Run: headless pygame with SDL's dummy video driver; simulated clock (each Clock.tick advances the game by its frame time, no real sleeping); random seed 0; keys injected as events and as key.get_pressed() state; mouse plan: one left click at the window centre at the start of phase 2, then a move to the lower-right quarter at the start of phase 3.
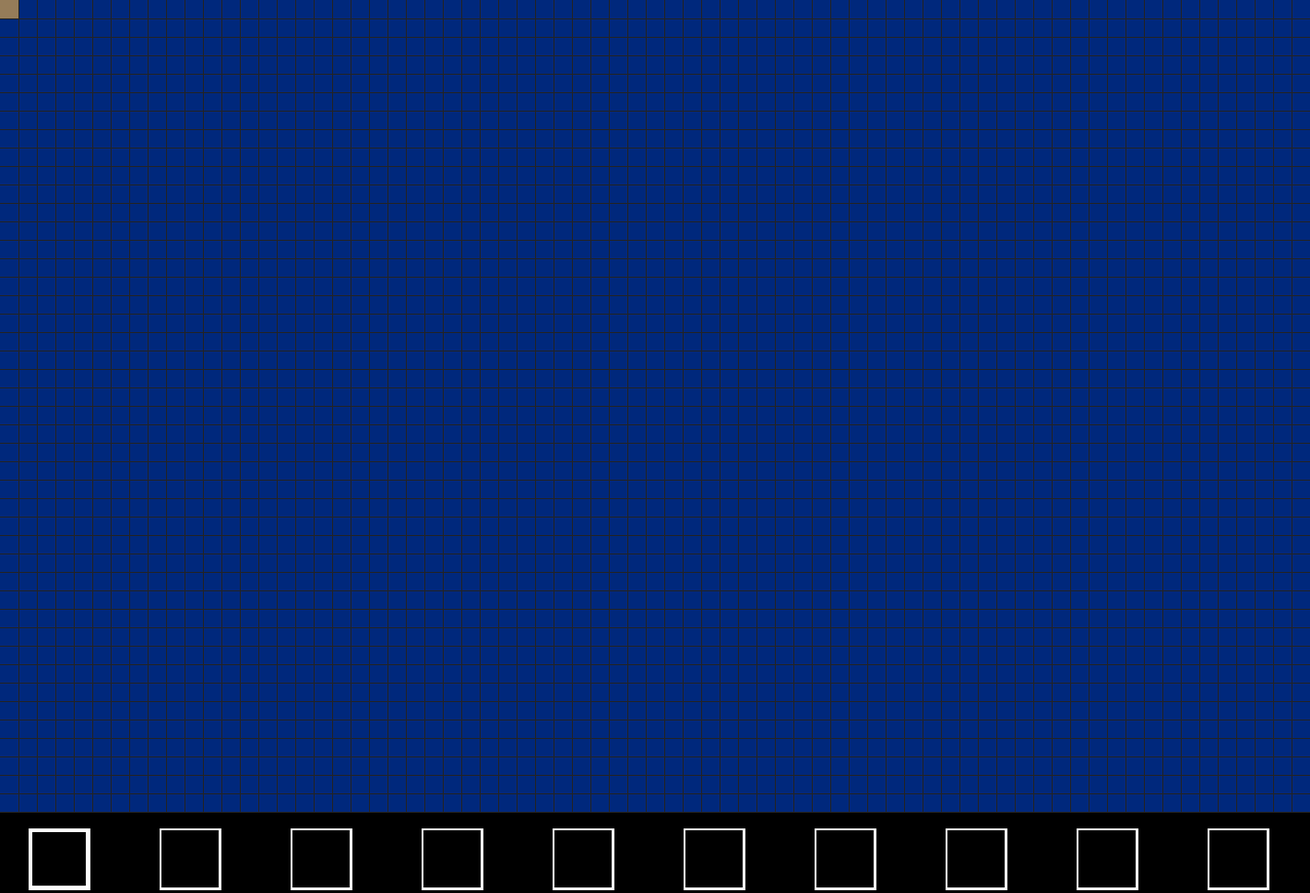
Frame 1 of 4 · flips 1–60 · no input
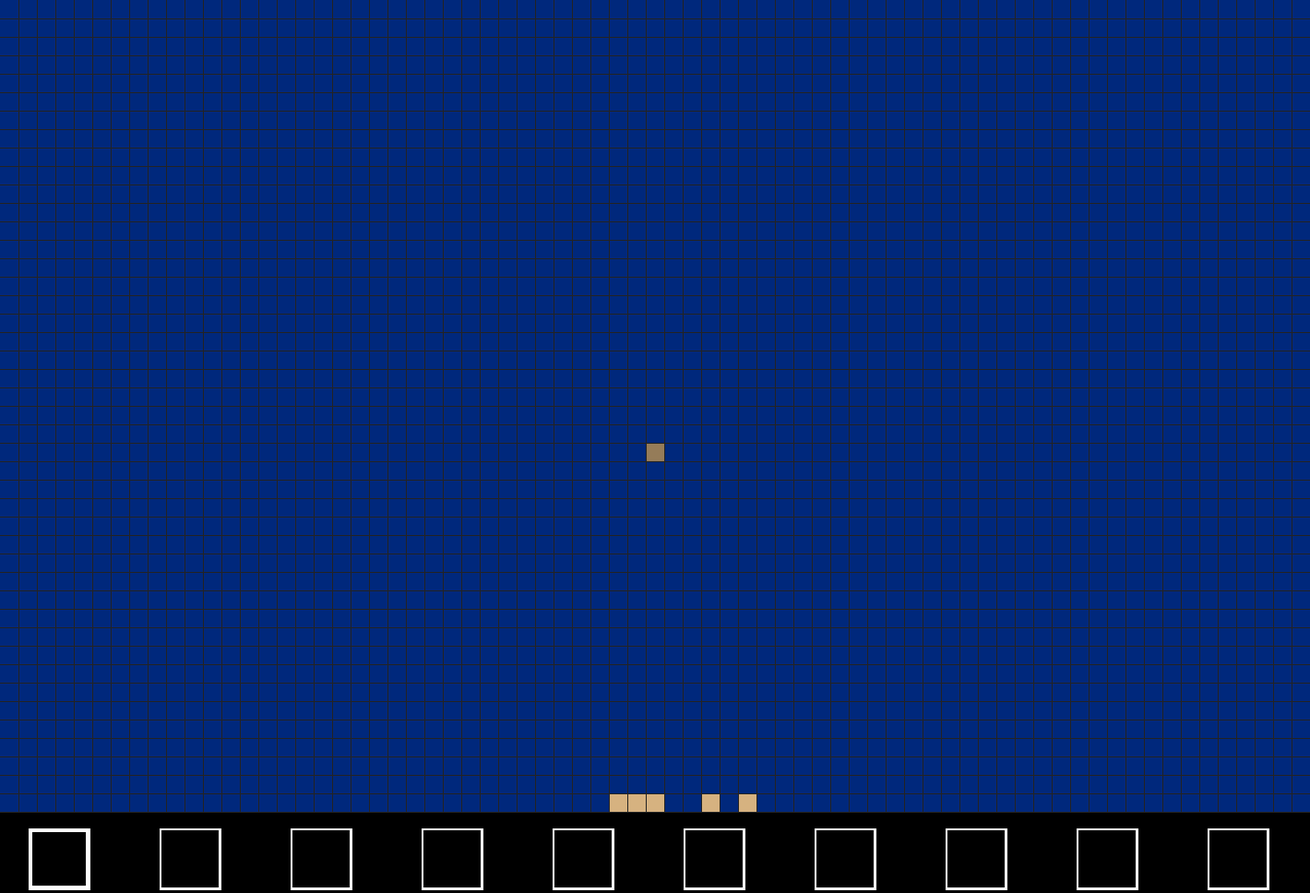
Frame 2 of 4 · flips 61–180 · clicked the window centre · tapped SPACE, RETURN · held RIGHT (→), D
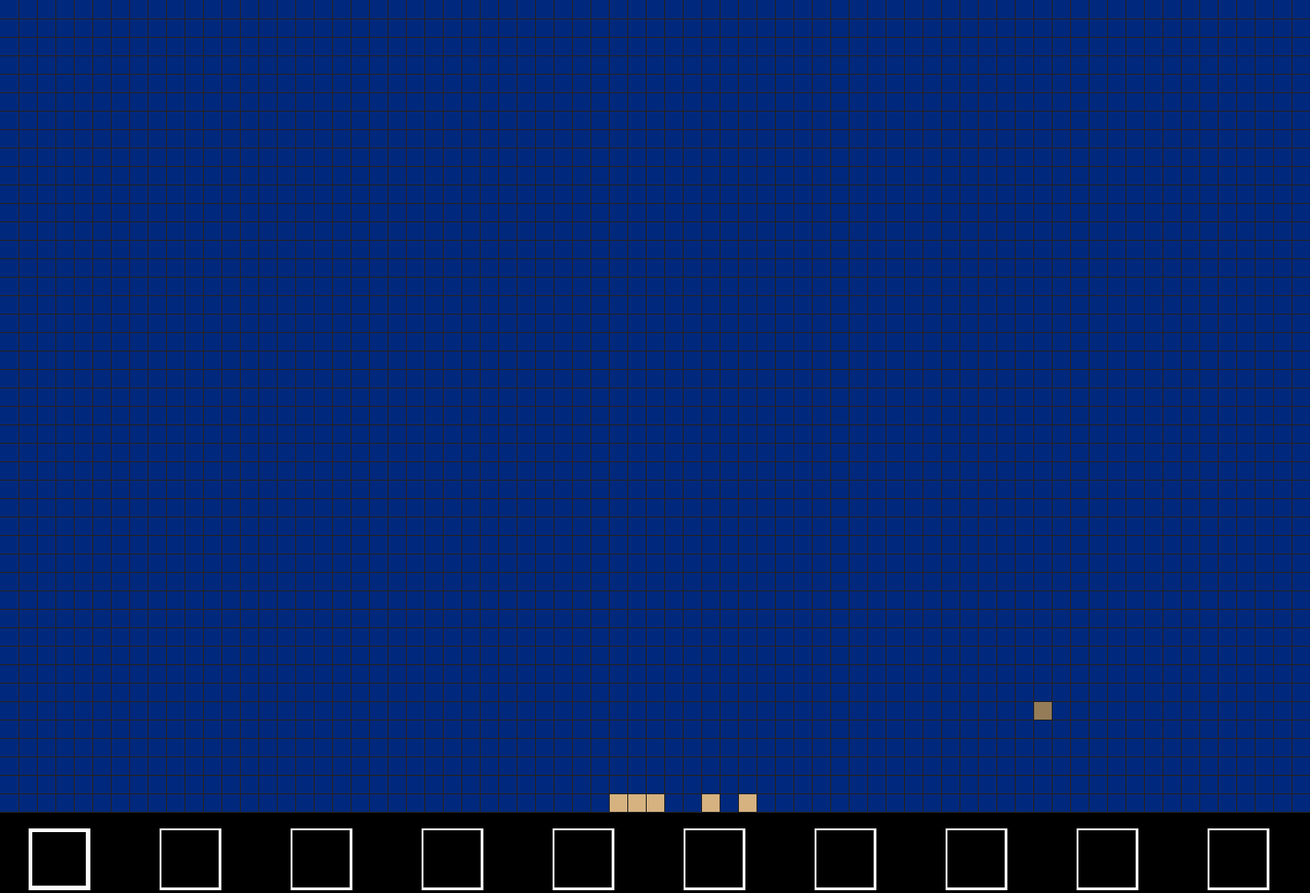
Frame 3 of 4 · flips 181–300 · moved the mouse to the lower-right quarter · held DOWN (↓), S
Frame 4 of 4 · flips 301–420 · held LEFT (←), A, UP (↑), W · screen unchanged from frame 3, image omitted

The pygame program that drew these frames:

import pygame
import random
import math


class Particle:
    def __init__(self, fall_speed, liquid, sandiness, gravity, colour, thickness):
        self.fall_speed = fall_speed
        self.liquid = liquid
        self.sandiness = sandiness
        self.gravity = gravity
        self.colour = colour
        self.thickness = thickness


def initiate_a_playing_field(x, y, with_what):
    playing_board = [[with_what for _ in range(x)] for _ in range(y)]
    return playing_board


def drawing_the_grid(x, y, size, where):
    for i in range(x - 1):
        pygame.draw.line(where, (35, 35, 35), ((i + 1) * size, 0), ((i + 1) * size, y * size))
    for i in range(y):
        pygame.draw.line(where, (35, 35, 35), (0, (i + 1) * size), (x * size, (i + 1) * size))


def drawing_the_particles(x, y, size, where, particles, board):
    which_row = 0
    global max_x
    while which_row < y:
        which_column = 0
        if board[which_row].count(0) < max_x:
            while which_column < x:
                if board[which_row][which_column] != 0:
                    # randomium.colour = (random.randint(0, 255), random.randint(0, 255), random.randint(0, 255))
                    pygame.draw.rect(where, particles[board[which_row][which_column]].colour,
                                     (which_column * size, which_row * size, size, size))
                which_column += 1
        which_row += 1


def calc_position(size, max_x_in_fun):
    global previous, height
    x, y = pygame.mouse.get_pos()
    x = math.floor(x / size)
    y = math.floor(y / size)
    if max_x_in_fun > x >= 0 and int(height * 1.1) // size > y >= 0:
        previous = [x, y]
        return x, y
    else:
        return previous


def draw_menu(selected, width_fun, height_fun, screen):
    i = 0
    for i in range(11):
        pygame.draw.rect(screen, (255, 255, 255),
                         ((width_fun / 10) * i + width_fun / 45, height_fun + height_fun / 47, height_fun / 13,
                          height_fun / 13,))
        if i != selected:
            pygame.draw.rect(screen, (0, 0, 0), (
                (width_fun / 10) * i + width_fun / 45 + height_fun / 450,
                height_fun + height_fun / 47 + height_fun / 450, height_fun / 14,
                height_fun / 14,))
        else:
            pygame.draw.rect(screen, (0, 0, 0), (
                (width_fun / 10) * i + width_fun / 45 + height_fun / 220,
                height_fun + height_fun / 47 + height_fun / 220, height_fun / 15,
                height_fun / 15,))
    pygame.draw.rect(screen, (0, 0, 0), (
        (width_fun / 10) * i + width_fun / 45 + height_fun / 450, height_fun + height_fun / 47 + height_fun / 450,
        height_fun / 14, height_fun / 14,))


def inside_boundary(check_x, check_y):
    global max_x, max_y
    if max_x > check_x >= 0 and max_y > check_y >= 0:
        return True
    return False


def draw_mouse(screen_in_fun, mouse_x_in_fun, mouse_y_in_fun, brushes_in_fun, brush_size, what_to_draw, list_particles,
               sizer, max_y_in_fun):
    color = list_particles[what_to_draw + 1].colour
    color = [i * 0.7 for i in color]
    if mouse_y_in_fun < max_y_in_fun:
        if brush_size == 0:
            pygame.draw.rect(screen_in_fun, color, (mouse_x_in_fun * sizer, mouse_y_in_fun * sizer, sizer, sizer))

        else:
            for loc_x, idk_something_im_bad_at_naming_things in enumerate(brushes_in_fun[brush_size - 1]):
                loc_x -= brush_size
                for loc_y, value in enumerate(idk_something_im_bad_at_naming_things):
                    loc_y -= brush_size
                    if value == 1:
                        if inside_boundary(loc_x + mouse_x_in_fun, loc_y + mouse_y_in_fun):
                            pygame.draw.rect(screen_in_fun, color, (
                                (mouse_x_in_fun + loc_x) * sizer, (mouse_y_in_fun + loc_y) * sizer, sizer, sizer))


def buttons(what_to_be_added):
    how_long_button_show = 50
    global drawing_size
    global main_board
    global what_was_added
    global max_x, max_y, width, height, screen
    if what_to_be_added == 9:
        main_board = initiate_a_playing_field(max_x, max_y, 0)
        draw_menu(what_to_be_added, width, height, screen)
        pygame.display.flip()
        pygame.time.wait(how_long_button_show)
        return what_was_added

    if what_to_be_added == 8:  # make the drawing bigger
        if drawing_size < 3:
            drawing_size += 1
        draw_menu(what_to_be_added, width, height, screen)
        pygame.display.flip()
        pygame.time.wait(how_long_button_show)
        return what_was_added

    if what_to_be_added == 7:  # make the drawing smaller
        if drawing_size > 0:
            drawing_size -= 1
        draw_menu(what_to_be_added, width, height, screen)
        pygame.display.flip()
        pygame.time.wait(how_long_button_show)
        return what_was_added
    return what_to_be_added


def drawing_stuff_by_adding_them_to_a_list(max_y_fun, mouse_y_fun, mouse_x_fun, selected_menu_slot_fun,
                                           brushes_in_fun, brush_size, rez):
    global what_was_added, selected_menu_slot, height, width
    if mouse_y_fun < max_y_fun and pygame.mouse.get_pressed()[0]:
        if brush_size == 0:
            main_board[mouse_y_fun][mouse_x_fun] = selected_menu_slot_fun + 1
        else:
            for loc_x, idk_something_im_bad_at_naming_things in enumerate(brushes_in_fun[brush_size - 1]):
                loc_x -= brush_size
                for loc_y, value in enumerate(idk_something_im_bad_at_naming_things):
                    loc_y -= brush_size
                    if value == 1:
                        if inside_boundary(loc_x + mouse_x_fun, loc_y + mouse_y_fun):
                            main_board[mouse_y_fun + loc_y][mouse_x_fun + loc_x] = selected_menu_slot_fun + 1
    elif (max_y_fun * 1.1) > mouse_y_fun > max_y_fun and pygame.mouse.get_pressed()[0]:
        cos1 = (width / 10) / rez
        a = int(mouse_x_fun // cos1)
        if a > 6:
            what_was_added = selected_menu_slot_fun
        selected_menu_slot = a
    elif mouse_y_fun < max_y_fun and pygame.mouse.get_pressed()[2]:
        if brush_size == 0:
            main_board[mouse_y_fun][mouse_x_fun] = 0
        else:
            for loc_x, idk_something_im_bad_at_naming_things in enumerate(brushes_in_fun[brush_size - 1]):
                loc_x -= brush_size
                for loc_y, value in enumerate(idk_something_im_bad_at_naming_things):
                    loc_y -= brush_size
                    if value == 1:
                        if inside_boundary(loc_x + mouse_x_fun, loc_y + mouse_y_fun):
                            main_board[mouse_y_fun + loc_y][mouse_x_fun + loc_x] = 0


def scaning_for_where_fluids_can_go(board, maxi_x, maxi_y, particles):
    current_y = -1
    to_be_returned = []
    while current_y < maxi_y - 1:
        current_y += 1
        current_x = 0
        in_this_line = []
        how_much_water_in_this_part = 0
        start_of_current_x = 0
        how_much_air = 0
        while current_x < maxi_x:
            current_particle = board[current_y][current_x]
            part = particles[current_particle]
            if part.liquid:
                how_much_water_in_this_part += 1
            elif current_particle == 0:
                how_much_air += 1
            if not (part.liquid or current_particle == 0) and current_x != start_of_current_x and (
                    how_much_air != 0 or how_much_water_in_this_part != 0):
                if how_much_water_in_this_part != current_x - start_of_current_x:
                    in_this_line.append([start_of_current_x, current_x, how_much_water_in_this_part])
                start_of_current_x = current_x + 1
                how_much_air = 0
                how_much_water_in_this_part = 0
            elif how_much_water_in_this_part == 0 and how_much_air == 0:
                start_of_current_x = current_x + 1
            current_x += 1
        if current_x != start_of_current_x and (how_much_water_in_this_part != 0 or how_much_air != 0):
            if how_much_water_in_this_part != current_x - start_of_current_x:
                in_this_line.append([start_of_current_x, current_x, how_much_water_in_this_part])

        to_be_returned.append(in_this_line.copy())
    return to_be_returned


def physics_simulation(board, particles, max_x, max_y, water_free_places):
    current_y = max_y - 1

    while current_y >= 0:
        current_x = 0
        if board[current_y].count(0) < max_x:
            while current_x < max_x:
                current_particle_value = board[current_y][current_x]
                if current_particle_value != 0:
                    if inside_boundary(current_x, current_y + 1):
                        under = board[current_y + 1][current_x]
                    else:
                        under = None
                    part = particles[current_particle_value]
                    will_it_fall = random.randint(0, 100)
                    if under == 0 and part.gravity:
                        if part.fall_speed >= will_it_fall:
                            board[current_y + 1][current_x] = current_particle_value
                            board[current_y][current_x] = 0

                    elif under is not None and particles[board[current_y][current_x]].thickness > particles[board[current_y + 1][current_x]].thickness and random.randint(0, 100) < particles[board[current_y][current_x]].thickness - particles[board[current_y + 1][current_x]].thickness and (particles[board[current_y + 1][current_x]].liquid or particles[board[current_y][current_x]].liquid) and particles[board[current_y][current_x]].thickness <= 100:
                        board[current_y][current_x] = board[current_y + 1][current_x]
                        board[current_y + 1][current_x] = current_particle_value

                    elif under is not None and part.liquid:
                        if water_free_places[current_y + 1]:

                            for current_index_water, places in enumerate(water_free_places[current_y + 1]):
                                if water_free_places[current_y + 1][current_index_water][2] != \
                                        water_free_places[current_y + 1][current_index_water][1]:
                                    left_point = places[0]
                                    right_point = places[1]
                                    if left_point - 1 <= current_x <= right_point:

                                        left_x = right_x = current_x
                                        left_x -= 1
                                        right_x += 1
                                        how_right = how_left = 0
                                        right = True
                                        left = True
                                        while True:

                                            if right_x <= right_point and right:
                                                if inside_boundary(right_x, current_y + 1):
                                                    if board[current_y + 1][right_x] != 0:
                                                        right_x += 1
                                                        how_right += 1
                                                        if not inside_boundary(right_x, current_y):
                                                            right = False
                                                            how_right = -1
                                                    elif right:
                                                        right = False
                                                else:
                                                    right = False
                                                    how_right = -1
                                            elif right:
                                                how_right = -1
                                                right = False
                                            if left_x >= left_point and left:
                                                if inside_boundary(left_x, current_y + 1):
                                                    if board[current_y + 1][left_x] != 0:
                                                        left_x -= 1
                                                        how_left += 1
                                                        if not inside_boundary(left_x, current_y):
                                                            left = False
                                                            how_left = -1
                                                    else:
                                                        left = False
                                                else:
                                                    left = False
                                                    how_left = -1
                                            elif left:
                                                how_left = -1
                                                left = False
                                            if right is False and left is False:
                                                break

                                        if how_left == how_right and how_left != -1:
                                            hym = [left_x, right_x]
                                            board[current_y + 1][random.choice(hym)] = current_particle_value
                                            board[current_y][current_x] = 0
                                            water_free_places[current_y + 1][current_index_water][2] += 1
                                            break
                                        elif how_left > how_right:
                                            if how_right != -1:
                                                board[current_y + 1][right_x] = current_particle_value
                                                board[current_y][current_x] = 0
                                                water_free_places[current_y + 1][current_index_water][2] += 1
                                                break
                                            else:
                                                board[current_y + 1][left_x] = current_particle_value
                                                board[current_y][current_x] = 0
                                                water_free_places[current_y + 1][current_index_water][2] += 1
                                                break
                                        elif how_right > how_left:
                                            if how_left != -1:
                                                board[current_y + 1][left_x] = current_particle_value
                                                board[current_y][current_x] = 0
                                                water_free_places[current_y + 1][current_index_water][2] += 1
                                                break
                                            else:
                                                board[current_y + 1][right_x] = current_particle_value
                                                board[current_y][current_x] = 0
                                                water_free_places[current_y + 1][current_index_water][2] += 1
                                                break

                    elif under is not None and part.sandiness > 0:
                        where = []
                        if inside_boundary(current_x - 1, current_y + 1):
                            if board[current_y + 1][current_x - 1] == 0 or (particles[board[current_y + 1][current_x - 1]].liquid and particles[board[current_y][current_x]].thickness > particles[board[current_y + 1][current_x - 1]].thickness):
                                where.append(-1)
                        if inside_boundary(current_x + 1, current_y + 1):
                            if board[current_y + 1][current_x + 1] == 0 or (particles[board[current_y + 1][current_x + 1]].liquid and particles[board[current_y][current_x]].thickness > particles[board[current_y + 1][current_x + 1]].thickness):
                                where.append(1)
                        if len(where) == 2:
                            board[current_y][current_x] = board[current_y + 1][current_x + random.choice(where)]
                            board[current_y + 1][current_x + random.choice(where)] = current_particle_value
                        elif len(where) == 1:
                            check_sandiness = random.randint(0, 100) < part.sandiness
                            if check_sandiness:
                                board[current_y][current_x] = board[current_y + 1][current_x + where[0]]
                                board[current_y + 1][current_x + where[0]] = current_particle_value

                current_x += 1
            current_y -= 1

        else:
            current_y -= 1


def melting_ice(board, max_x_fun, max_y_fun):
    current_y = max_y_fun - 1

    while current_y >= 0:
        current_x = 0
        if board[current_y].count(0) < max_x_fun:
            while current_x < max_x_fun:
                chance = 0
                if board[current_y][current_x] == 2:
                    if inside_boundary(current_x, current_y + 1):
                        if board[current_y + 1][current_x] == 5:
                            chance += 1
                    if inside_boundary(current_x + 1, current_y):
                        if board[current_y][current_x + 1] == 5:
                            chance += 1
                    if inside_boundary(current_x, current_y - 1):
                        if board[current_y - 1][current_x] == 5:
                            chance += 1
                    if inside_boundary(current_x - 1, current_y):
                        if board[current_y][current_x - 1] == 5:
                            chance += 1
                    if random.randint(0,100) < chance:
                        board[current_y][current_x] = 5
                current_x += 1
        current_y -= 1


if __name__ == '__main__':

    brushes = [[[0, 1, 0], [1, 1, 1], [0, 1, 0]],
               [[0, 0, 1, 0, 0],
                [0, 1, 1, 1, 0],
                [1, 1, 1, 1, 1],
                [0, 1, 1, 1, 0],
                [0, 0, 1, 0, 0]],
               [[0, 0, 0, 1, 0, 0, 0],
                [0, 0, 1, 1, 1, 0, 0],
                [0, 1, 1, 1, 1, 1, 0],
                [1, 1, 1, 1, 1, 1, 1],
                [0, 1, 1, 1, 1, 1, 0],
                [0, 0, 1, 1, 1, 0, 0],
                [0, 0, 0, 1, 0, 0, 0]]]
    drawing_size = 0
    what_was_added = 0
    selected_menu_slot = 0
    previous = [0, 0]
    nothing = Particle(0, False, 0, False, (0, 0, 0), 0)
    sand = Particle(100, False, 30, True, (214, 178, 128), 35)
    water = Particle(100, True, 0, True, (0, 40, 124), 10)
    leaf = Particle(15, False, 5, True, (0, 240, 24), 5)
    stone = Particle(0, False, 0, False, (100, 100, 100), 1000)
    ice = Particle(0, False, 0, False, (100, 140, 255), 1000)
    lava = Particle(40, True, 0, True, (200, 40, 40), 30)
    all_particles = [nothing, sand, water, leaf, stone, ice, lava]
    clock = pygame.time.Clock()
    width, height = 1420, 880
    mouse_x, mouse_y = 0, 0
    pixel_size = 20
    pygame.init()
    screen = pygame.display.set_mode((width, height * 1.1))
    running = True
    max_x = width // pixel_size
    max_y = height // pixel_size
    main_board = initiate_a_playing_field(max_x, max_y, 2)
    temperature_board = initiate_a_playing_field(max_x, max_y, 25)
    while running:

        pygame.draw.rect(screen, (0, 0, 0), (0, 0, width, height))
        mouse_x, mouse_y = calc_position(pixel_size, max_x)
        water_can_go_here = scaning_for_where_fluids_can_go(main_board, max_x,
                                                            max_y, all_particles)
        physics_simulation(main_board, all_particles, max_x, max_y, water_can_go_here)
        melting_ice(main_board, max_x, max_y)
        drawing_the_particles(max_x, max_y, pixel_size, screen, all_particles, main_board)
        draw_mouse(screen, mouse_x, mouse_y, brushes, drawing_size, selected_menu_slot, all_particles, pixel_size,
                   max_y)
        drawing_the_grid(max_x, max_y, pixel_size, screen)
        draw_menu(selected_menu_slot, width, height, screen)
        drawing_stuff_by_adding_them_to_a_list(max_y, mouse_y, mouse_x, selected_menu_slot, brushes, drawing_size,
                                               pixel_size)
        # print(water_can_go_here)
        selected_menu_slot = buttons(selected_menu_slot)
        # print(main_board)
        pygame.display.flip()
        """
        game_speed = 0
        game_speed = 1000//pixel_size
        game_speed = 5
        """
        clock.tick(60)
        # print(clock.get_fps())
        for event in pygame.event.get():

            if event.type == pygame.QUIT:
                running = False
